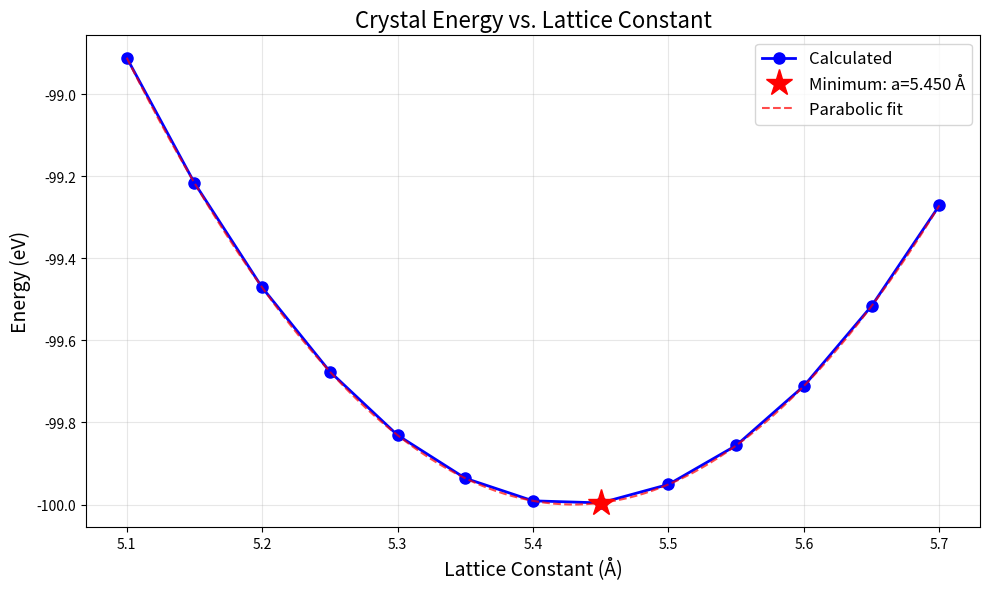

Reproduce this figure in Python.
#!/usr/bin/env python3
"""
晶格常数优化示例
演示如何使用NumPy和Matplotlib分析晶格常数与能量的关系
"""

import numpy as np
import matplotlib.pyplot as plt

def morse_potential(r, D=1.0, a=1.0, r0=1.0):
    """
    Morse势能函数
    E(r) = D * [1 - exp(-a(r-r0))]^2

    Parameters:
    -----------
    r : float or array
        原子间距
    D : float
        势阱深度
    a : float
        势阱宽度参数
    r0 : float
        平衡距离

    Returns:
    --------
    float or array
        势能
    """
    return D * (1 - np.exp(-a * (r - r0)))**2


def simple_crystal_energy(a, a0=5.43, E0=-100.0):
    """
    简化的晶体能量模型（抛物线近似）

    Parameters:
    -----------
    a : float or array
        晶格常数 (Å)
    a0 : float
        平衡晶格常数 (Å)
    E0 : float
        最小能量 (eV)

    Returns:
    --------
    float or array
        能量 (eV)
    """
    # 简单的二次型: E = E0 + k*(a-a0)^2
    k = 10.0  # 弹性常数
    return E0 + k * (a - a0)**2


def find_minimum(a_values, energies):
    """
    找到能量最小值及对应的晶格常数

    Parameters:
    -----------
    a_values : array
        晶格常数数组
    energies : array
        能量数组

    Returns:
    --------
    tuple
        (最优晶格常数, 最小能量, 最小值索引)
    """
    min_idx = np.argmin(energies)
    a_min = a_values[min_idx]
    e_min = energies[min_idx]

    return a_min, e_min, min_idx


def fit_parabola(a_values, energies):
    """
    用抛物线拟合E-V曲线

    Parameters:
    -----------
    a_values : array
        晶格常数
    energies : array
        能量

    Returns:
    --------
    tuple
        拟合参数 (a, b, c) for E = a*x^2 + b*x + c
    """
    # 多项式拟合（2次）
    coeffs = np.polyfit(a_values, energies, 2)
    return coeffs


def plot_energy_vs_lattice(a_values, energies, a_min, e_min):
    """
    绘制能量-晶格常数曲线

    Parameters:
    -----------
    a_values : array
        晶格常数数组
    energies : array
        能量数组
    a_min : float
        最优晶格常数
    e_min : float
        最小能量
    """
    plt.figure(figsize=(10, 6))

    # 原始数据点
    plt.plot(a_values, energies, 'bo-', linewidth=2, markersize=8, label='Calculated')

    # 标记最小值
    plt.plot(a_min, e_min, 'r*', markersize=20, label=f'Minimum: a={a_min:.3f} Å')

    # 拟合曲线
    coeffs = fit_parabola(a_values, energies)
    a_fit = np.linspace(a_values.min(), a_values.max(), 100)
    e_fit = np.polyval(coeffs, a_fit)
    plt.plot(a_fit, e_fit, 'r--', linewidth=1.5, alpha=0.7, label='Parabolic fit')

    plt.xlabel('Lattice Constant (Å)', fontsize=14)
    plt.ylabel('Energy (eV)', fontsize=14)
    plt.title('Crystal Energy vs. Lattice Constant', fontsize=16)
    plt.legend(fontsize=12)
    plt.grid(True, alpha=0.3)
    plt.tight_layout()

    # 保存图片
    plt.savefig('lattice_optimization.png', dpi=300, bbox_inches='tight')
    print("图片已保存: lattice_optimization.png")
    plt.show()


def calculate_bulk_modulus(a_values, energies, a0, V0):
    """
    计算体模量

    B = V * d²E/dV² |_{V=V0}

    Parameters:
    -----------
    a_values : array
        晶格常数
    energies : array
        能量
    a0 : float
        平衡晶格常数
    V0 : float
        平衡体积

    Returns:
    --------
    float
        体模量 (GPa)
    """
    # 简化计算：使用二阶导数
    # 对于立方晶系：V = a³
    # dE/dV = (dE/da) * (da/dV) = (dE/da) / (3a²)

    # 数值微分计算二阶导数
    coeffs = fit_parabola(a_values, energies)
    # E = c0*a² + c1*a + c2
    # dE/da = 2*c0*a + c1
    # d²E/da² = 2*c0

    d2E_da2 = 2 * coeffs[0]

    # 转换为体模量
    # B = V * d²E/dV² = V * (d²E/da²) / (9*a0²)
    B = V0 * d2E_da2 / (9 * a0**2)

    # 转换单位: eV/Å³ → GPa
    # 1 eV/Å³ = 160.21766208 GPa
    B_GPa = B * 160.21766208

    return B_GPa


def main():
    """主函数"""
    print("=" * 60)
    print("  晶格常数优化示例")
    print("=" * 60)

    # 参数设置
    a0_true = 5.43  # Si的实验晶格常数
    a_values = np.linspace(5.1, 5.7, 13)  # 扫描范围

    print(f"\n扫描晶格常数范围: {a_values[0]:.2f} - {a_values[-1]:.2f} Å")
    print(f"步长: {a_values[1] - a_values[0]:.3f} Å")
    print(f"计算点数: {len(a_values)}\n")

    # 计算能量
    print("计算能量...")
    energies = simple_crystal_energy(a_values, a0=a0_true, E0=-100.0)

    # 显示结果表格
    print("\n" + "-" * 60)
    print(f"{'晶格常数 (Å)':^20} {'能量 (eV)':^20} {'相对能量 (meV)':^20}")
    print("-" * 60)

    e_ref = energies.min()
    for a, e in zip(a_values, energies):
        delta_e = (e - e_ref) * 1000  # 转换为meV
        marker = " ← 最小值" if abs(e - e_ref) < 1e-6 else ""
        print(f"{a:^20.3f} {e:^20.4f} {delta_e:^20.2f}{marker}")

    print("-" * 60)

    # 找到最小值
    a_min, e_min, min_idx = find_minimum(a_values, energies)

    print(f"\n最优化结果:")
    print(f"  最优晶格常数: {a_min:.3f} Å")
    print(f"  最小能量: {e_min:.4f} eV")
    print(f"  与真实值差异: {abs(a_min - a0_true):.4f} Å")

    # 计算体模量
    V0 = a_min**3  # 对于简单立方
    B = calculate_bulk_modulus(a_values, energies, a_min, V0)
    print(f"  体模量: {B:.1f} GPa")

    # 拟合分析
    coeffs = fit_parabola(a_values, energies)
    print(f"\n抛物线拟合: E = {coeffs[0]:.3f}*a² + {coeffs[1]:.3f}*a + {coeffs[2]:.3f}")

    # 从拟合求最小值
    a_fit_min = -coeffs[1] / (2 * coeffs[0])
    e_fit_min = np.polyval(coeffs, a_fit_min)
    print(f"拟合得到的最小值:")
    print(f"  a_min = {a_fit_min:.3f} Å")
    print(f"  E_min = {e_fit_min:.4f} eV")

    # 绘图
    print("\n绘制能量曲线...")
    plot_energy_vs_lattice(a_values, energies, a_min, e_min)

    print("\n" + "=" * 60)
    print("  计算完成！")
    print("=" * 60)


if __name__ == '__main__':
    main()
